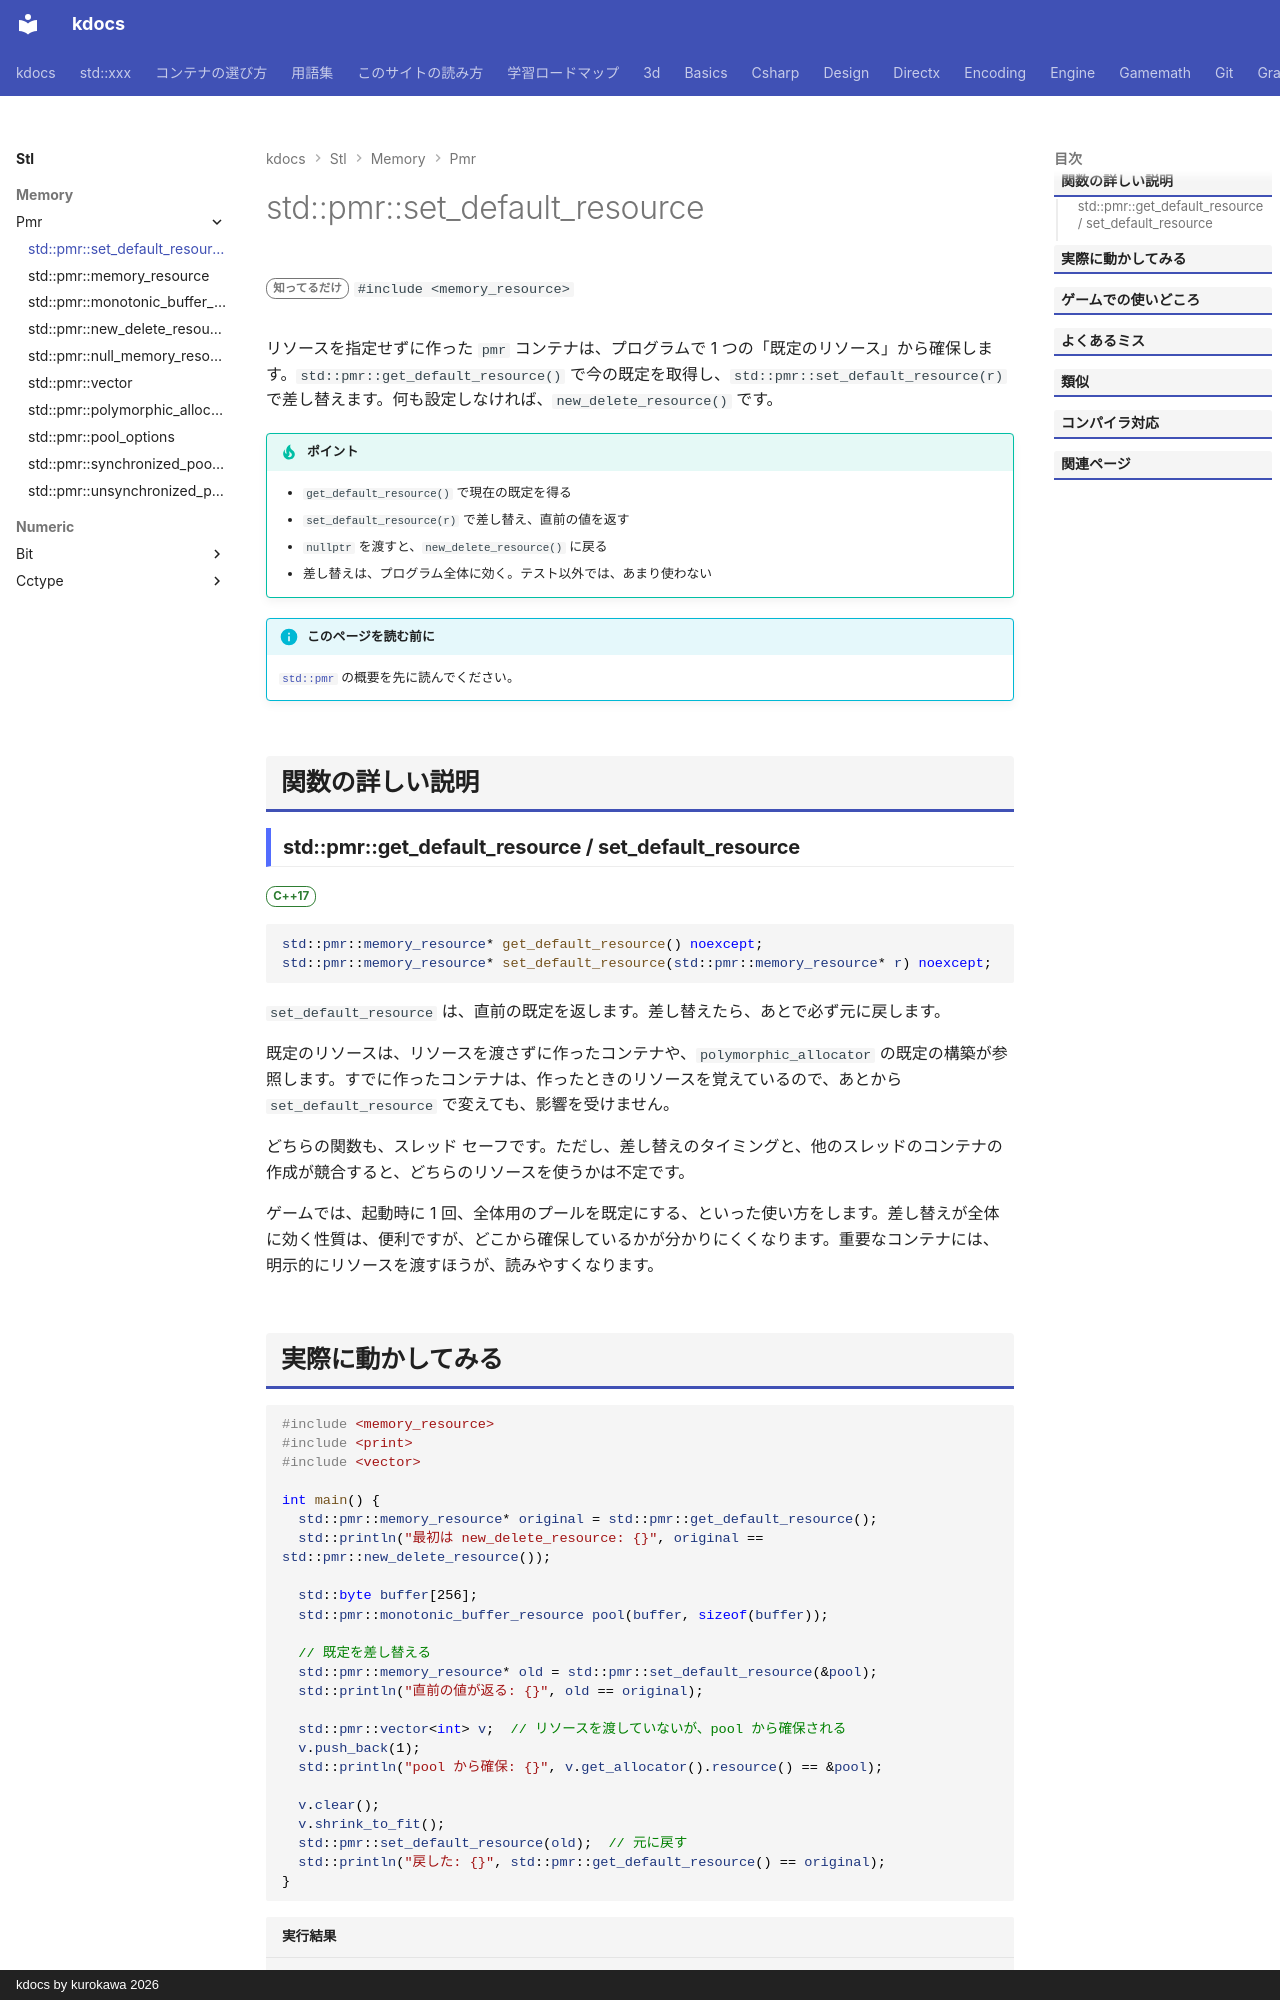

repository: qwzxdf/kdocs · page: stl/memory/pmr/default_resource/index.html · generator: mkdocs · copyright: kdocs by kurokawa 2026

---
title: std::pmr::set_default_resource
summary: "pmr コンテナの既定のメモリリソースを取得・変更する。"
order: 8
group: pmr のメモリリソースと部品
tags:
  - メモリ
---

# std::pmr::set_default_resource

<div class="page-badges" markdown>
<span class="rank rank-rare">知ってるだけ</span>
`#include <memory_resource>`
</div>

リソースを指定せずに作った `pmr` コンテナは、プログラムで 1 つの「既定のリソース」から確保します。`std::pmr::get_default_resource()` で今の既定を取得し、`std::pmr::set_default_resource(r)` で差し替えます。何も設定しなければ、`new_delete_resource()` です。

!!! tip "ポイント"
    - `get_default_resource()` で現在の既定を得る
    - `set_default_resource(r)` で差し替え、直前の値を返す
    - `nullptr` を渡すと、`new_delete_resource()` に戻る
    - 差し替えは、プログラム全体に効く。テスト以外では、あまり使わない

!!! info "このページを読む前に"
    [`std::pmr`](../pmr.md) の概要を先に読んでください。

## 関数の詳しい説明

### std::pmr::get_default_resource / set_default_resource {#default_resource}

<span class="ver ver-17">C++17</span>

```cpp
std::pmr::memory_resource* get_default_resource() noexcept;
std::pmr::memory_resource* set_default_resource(std::pmr::memory_resource* r) noexcept;
```

`set_default_resource` は、直前の既定を返します。差し替えたら、あとで必ず元に戻します。

既定のリソースは、リソースを渡さずに作ったコンテナや、`polymorphic_allocator` の既定の構築が参照します。すでに作ったコンテナは、作ったときのリソースを覚えているので、あとから `set_default_resource` で変えても、影響を受けません。

どちらの関数も、スレッド セーフです。ただし、差し替えのタイミングと、他のスレッドのコンテナの作成が競合すると、どちらのリソースを使うかは不定です。

ゲームでは、起動時に 1 回、全体用のプールを既定にする、といった使い方をします。差し替えが全体に効く性質は、便利ですが、どこから確保しているかが分かりにくくなります。重要なコンテナには、明示的にリソースを渡すほうが、読みやすくなります。
